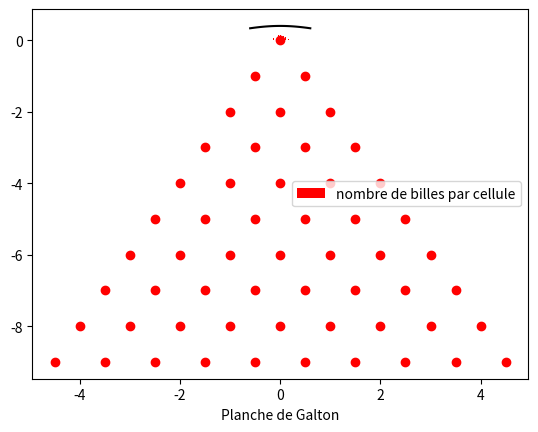

Source code (Python):
# Planche de Galton - Démonstration de la distribution normale
# La Planche de Galton est un dispositif qui illustre la loi normale.
# Inventée par Sir Francis Galton, elle se compose de plusieurs rangées de clous.
# Les billes lâchées du sommet de la planche rebondissent aléatoirement sur les clous.
# Chaque rebond à gauche ou à droite est un événement aléatoire avec la même probabilité.
# La position finale des billes représente une distribution normale (courbe en cloche).
# La formule de la loi normale est donnée par f(x) = (1 / (σ * sqrt(2 * π))) * e ^ (-(x-μ)^2 / (2*σ^2))
# où μ est la moyenne et σ est l'écart-type de la distribution.
# En tombant à travers la planche, chaque bille a une chance égale de rebondir à gauche ou à droite.
# Avec un grand nombre de billes, la distribution des billes en bas suit la distribution normale.
# Cela démontre que même des processus aléatoires peuvent mener à une distribution prévisible.
# Le processus est aussi un bon exemple de la loi des grands nombres.
# La Planche de Galton est un outil pédagogique pour enseigner la statistique et la probabilité.


import numpy as np
import math
import matplotlib.pyplot as plt
plt.style.use('grayscale')

# Fonction galton_drop
def galton_drop(depth):
    nb_left = 0
    for i in range(0, depth):
        direction = np.random.choice(['L', 'R'])
        if direction == 'L':
            nb_left += 1
    return nb_left

# Fonction galton_board
def galton_board(nb_balls, depth):
    counter = {idx: 0 for idx in range(0, depth + 1)}
    for ball in range(nb_balls):
        nb_left = galton_drop(depth)
        counter[nb_left] += 1
    # Normalisation
    keys = list(counter.keys())
    for key in keys:
        counter[(key - depth / 2) / depth] = counter.pop(key) / nb_balls
    return counter

# Fonction draw_galton_board
def draw_galton_board(depth):
    X = []
    Y = []
    for step in range(0, depth):
        X += [-step / 2.0 + point for point in range(0, step + 1)]
        Y += [-step for _ in range(0, step + 1)]
    plt.scatter(X, Y, color='red')  # Changement de couleur ici
    plt.xlabel('Planche de Galton')
    plt.show()

# Exécution principale
depth = 30
counter = galton_board(20000, depth)
X = np.linspace(-0.6, 0.6, 100)
plt.bar(counter.keys(), counter.values(), label='nombre de billes par cellule', width=1.0 / (3 * depth), color='red')  # Changement de couleur ici
plt.plot(X, [1/math.sqrt(2 * math.pi) * math.exp(-1/2.0 * x**2) for x in X], color='black')  # Changement de couleur ici
plt.xlabel('cellules')
plt.legend()
plt.show()

print(max(counter.keys()))

draw_galton_board(10)
